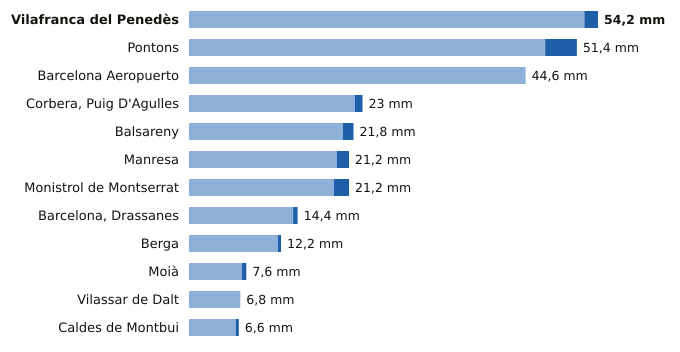

The table this chart was drawn from, first rows:
estacion, provincia, indicativo, mm_6_dias_anteriores, mm_hoy, mm_7_dias, horas_de_hoy
Vilafranca del Penedès, Barcelona, 0066X, 52.4, 1.8, 54.2, 18
Pontons, Barcelona, 0061X, 47.2, 4.2, 51.4, 18
Barcelona Aeropuerto, Barcelona, 0076, 44.6, 0.0, 44.6, 19
Corbera, Puig D'Agulles, Barcelona, 0194D, 22.0, 1.0, 23.0, 19
Balsareny, Barcelona, 0106X, 20.4, 1.4, 21.8, 18
Manresa, Barcelona, 0149X, 19.6, 1.6, 21.2, 19
Monistrol de Montserrat, Barcelona, 0158X, 19.2, 2.0, 21.2, 19
Barcelona, Drassanes, Barcelona, 0201X, 13.8, 0.6, 14.4, 18
Berga, Barcelona, 0092X, 11.8, 0.4, 12.2, 18
Moià, Barcelona, 0120X, 7.0, 0.6, 7.6, 19
Vilassar de Dalt, Barcelona, 0244X, 6.8, 0.0, 6.8, 19
Caldes de Montbui, Barcelona, 0222X, 6.2, 0.4, 6.6, 18
